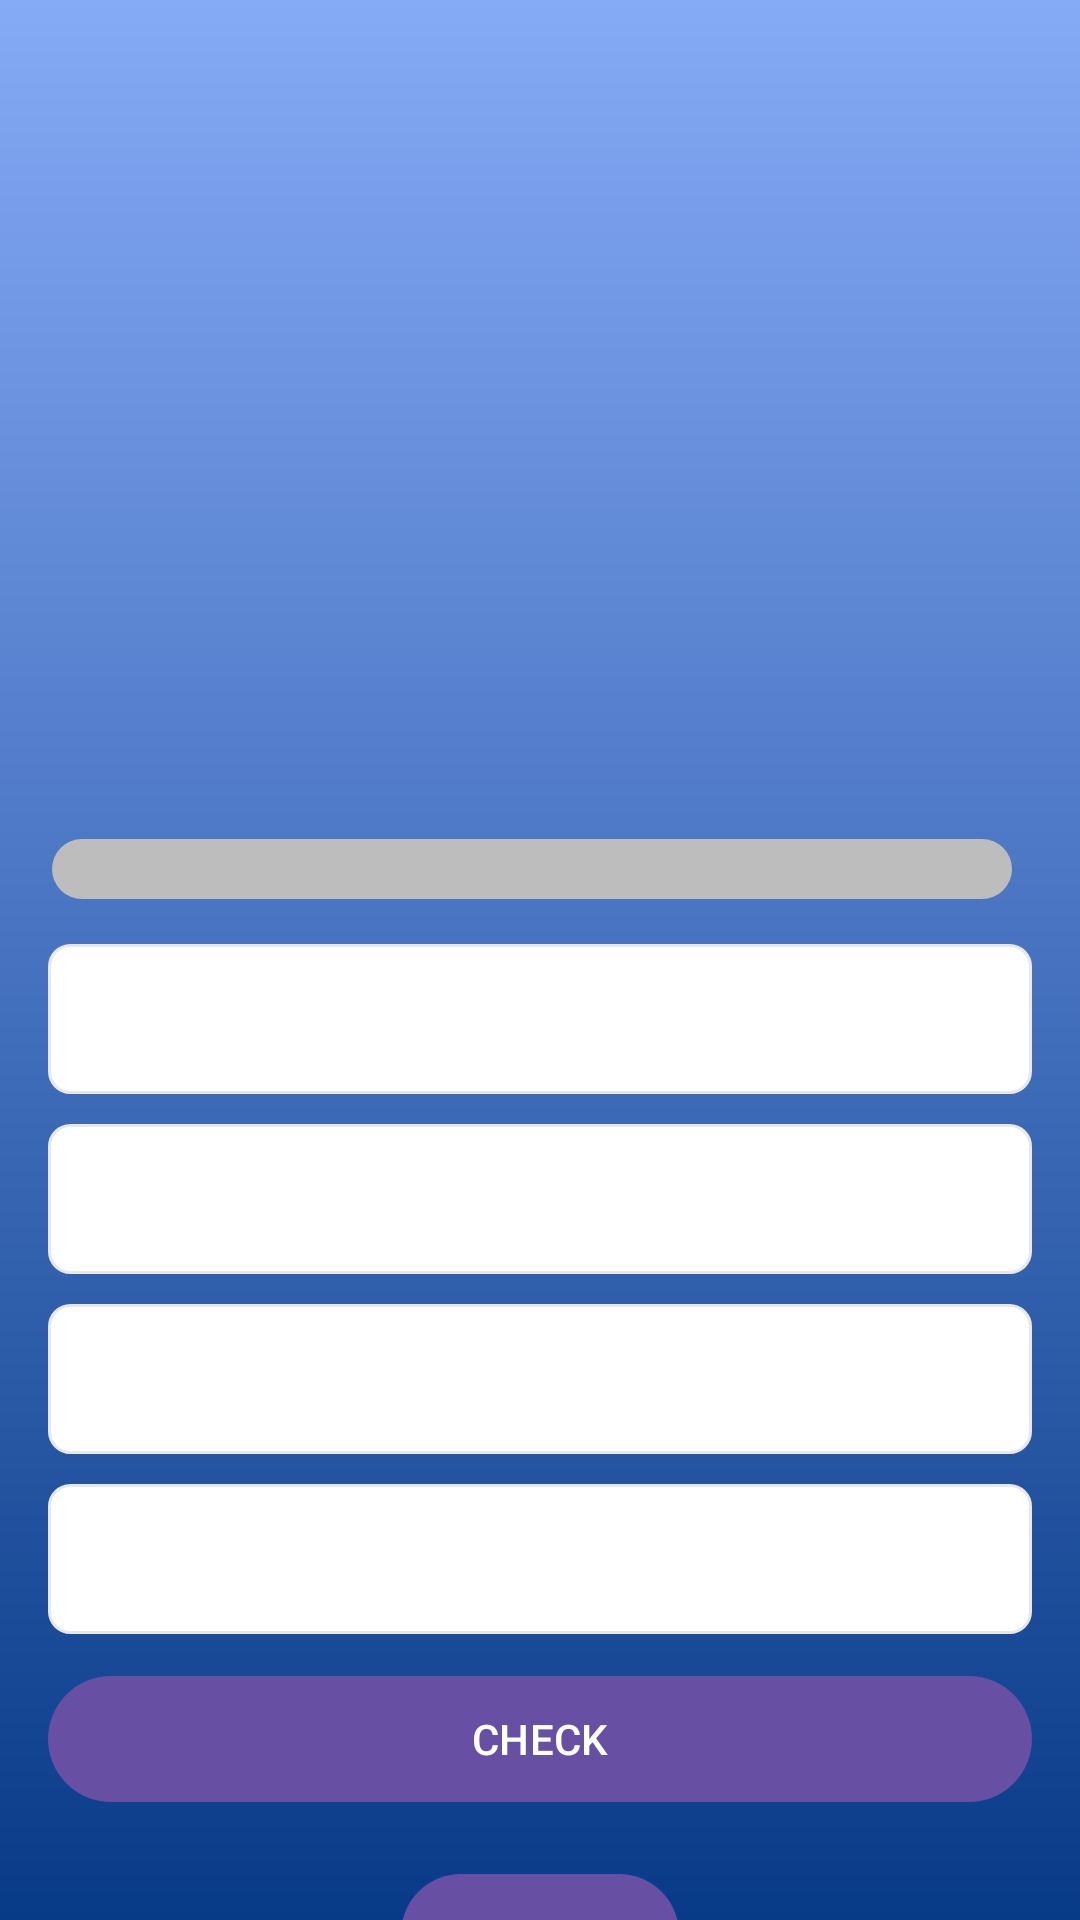

This screen was rendered from an Android layout file. Write that file and the resources it references.
<!-- AndroidManifest.xml: application theme Theme.Material3.Light.NoActionBar -->
<!-- res/layout/activity_question.xml -->
<?xml version="1.0" encoding="utf-8"?>
<androidx.core.widget.NestedScrollView  xmlns:android="http://schemas.android.com/apk/res/android"
    xmlns:app="http://schemas.android.com/apk/res-auto"
    xmlns:tools="http://schemas.android.com/tools"
    android:id="@+id/main"
    android:layout_width="match_parent"
    android:layout_height="match_parent"
    tools:context=".ui.QuestionsActivity"
    android:background="@drawable/bg">

    <androidx.appcompat.widget.LinearLayoutCompat
        android:layout_width="match_parent"
        android:layout_height="wrap_content"
        android:orientation="vertical"
        android:gravity="top|center"
        android:padding="16dp">
        <TextView
            android:id="@+id/question_text_view"
            android:layout_width="wrap_content"
            android:layout_height="wrap_content"
            android:textSize="25sp"
            android:textStyle="normal"
            android:gravity="center"
            tools:text="What country does this flag belong to?">
        </TextView>

        <ImageView
            android:layout_marginTop="15dp"
            android:id="@+id/image_flag"
            android:layout_width="400dp"
            android:layout_height="200dp"
            android:contentDescription="@string/image_flag"
            tools:src="@drawable/italy">
        </ImageView>

        <androidx.appcompat.widget.LinearLayoutCompat
            android:layout_width="wrap_content"
            android:layout_height="wrap_content"
            android:orientation="horizontal"
            android:weightSum="10">
            <ProgressBar
                android:id="@+id/progress_bar"
                android:layout_marginTop="15dp"
                android:layout_marginBottom="15dp"
                android:layout_width="320dp"
                android:layout_height="wrap_content"
                android:layout_weight="9"
                style="@android:style/Widget.ProgressBar.Horizontal"
                android:max="10"
                android:minHeight="20dp"
                android:indeterminate="false"
                android:progressDrawable="@drawable/progress_bar"
                tools:progress="7"
                />
            <TextView
                android:id="@+id/text_view_progress"
                android:layout_width="0dp"
                android:layout_height="wrap_content"
                tools:text="0/10"
                android:textSize="15sp"
                android:layout_weight="1"
                android:layout_marginStart="5dp"
                android:layout_gravity="center_vertical">
            </TextView>

        </androidx.appcompat.widget.LinearLayoutCompat>
        
        <TextView
            android:id="@+id/text_view_option_1"
            android:layout_width="match_parent"
            android:layout_height="wrap_content"
            android:textSize="25sp"
            android:textStyle="normal"
            android:textColor="@color/black"
            android:gravity="center"
            android:background="@drawable/default_option_border_bg"
            tools:text="Option 1"
            android:minHeight="50dp">
        </TextView>

        <TextView
            android:id="@+id/text_view_option_2"
            android:layout_width="match_parent"
            android:layout_height="wrap_content"
            android:textSize="25sp"
            android:textStyle="normal"
            android:textColor="@color/black"
            android:gravity="center"
            tools:text="Option 2"
            android:background="@drawable/default_option_border_bg"
            android:layout_marginTop="10dp"
            android:minHeight="50dp">
        </TextView>

        <TextView
            android:id="@+id/text_view_option_3"
            android:layout_width="match_parent"
            android:layout_height="wrap_content"
            android:textSize="25sp"
            android:textStyle="normal"
            android:textColor="@color/black"
            android:gravity="center"
            android:background="@drawable/default_option_border_bg"
            tools:text="Option 3"
            android:layout_marginTop="10dp"
            android:minHeight="50dp">
        </TextView>

        <TextView
            android:id="@+id/text_view_option_4"
            android:layout_width="match_parent"
            android:layout_height="wrap_content"
            android:textSize="25sp"
            android:textStyle="normal"
            android:textColor="@color/black"
            android:gravity="center"
            android:background="@drawable/default_option_border_bg"
            tools:text="Option 4"
            android:layout_marginTop="10dp"
            android:minHeight="50dp">
        </TextView>

        <Button
            android:layout_marginTop="10dp"
            android:id="@+id/button_check"
            android:layout_width="match_parent"
            android:layout_height="wrap_content"
            android:text="@string/check"
            android:textColor="@color/white"
            android:minHeight="50dp">
        </Button>

        <Button
            android:id="@+id/btn_logout"
            android:layout_width="wrap_content"
            android:layout_height="wrap_content"
            android:text="@string/logout"
            app:layout_constraintBottom_toBottomOf="parent"
            app:layout_constraintEnd_toEndOf="parent"
            android:layout_margin="16dp"/>


    </androidx.appcompat.widget.LinearLayoutCompat>



</androidx.core.widget.NestedScrollView>
<!-- resources referenced by this layout -->
<resources>
  <!-- drawable bg (drawable) -->
  <?xml version="1.0" encoding="utf-8"?>
  <shape android:shape="rectangle" xmlns:android="http://schemas.android.com/apk/res/android">
  
      <gradient android:startColor="#073A87"
          android:endColor="#85AAF6"
          android:angle="90"/>
  </shape>
  <!-- drawable default_option_border_bg (drawable) -->
  <?xml version="1.0" encoding="utf-8"?>
  <shape xmlns:android="http://schemas.android.com/apk/res/android">
  
      <stroke android:width="1dp"
          android:color="#E8E8E8">
      </stroke>
      <solid android:color="@color/white"/>
      <corners android:radius="7dp"/>
  </shape>
  <!-- drawable italy: png bitmap (drawable, 270339 bytes) -->
  <!-- drawable progress_bar (drawable) -->
  <layer-list xmlns:android="http://schemas.android.com/apk/res/android">
      <item android:id="@android:id/background">
          <shape android:shape="rectangle">
              <solid android:color="#BDBDBD" /> 
              <corners android:radius="12dp"/>
          </shape>
      </item>
      <item android:id="@android:id/progress">
          <clip>
              <shape android:shape="rectangle">
                  <solid android:color="#4CAF50" /> 
                  <corners android:radius="12dp"/>
              </shape>
          </clip>
      </item>
  </layer-list>
  <string name="check">CHECK</string>
  <string name="image_flag">image flag</string>
  <string name="logout">Logout</string>
  <!-- not gathered from this repository: default colours our renderer supplied (Android Studio template values) -->
  <color name="black">#FF000000</color>
  <color name="white">#FFFFFFFF</color>
</resources>
